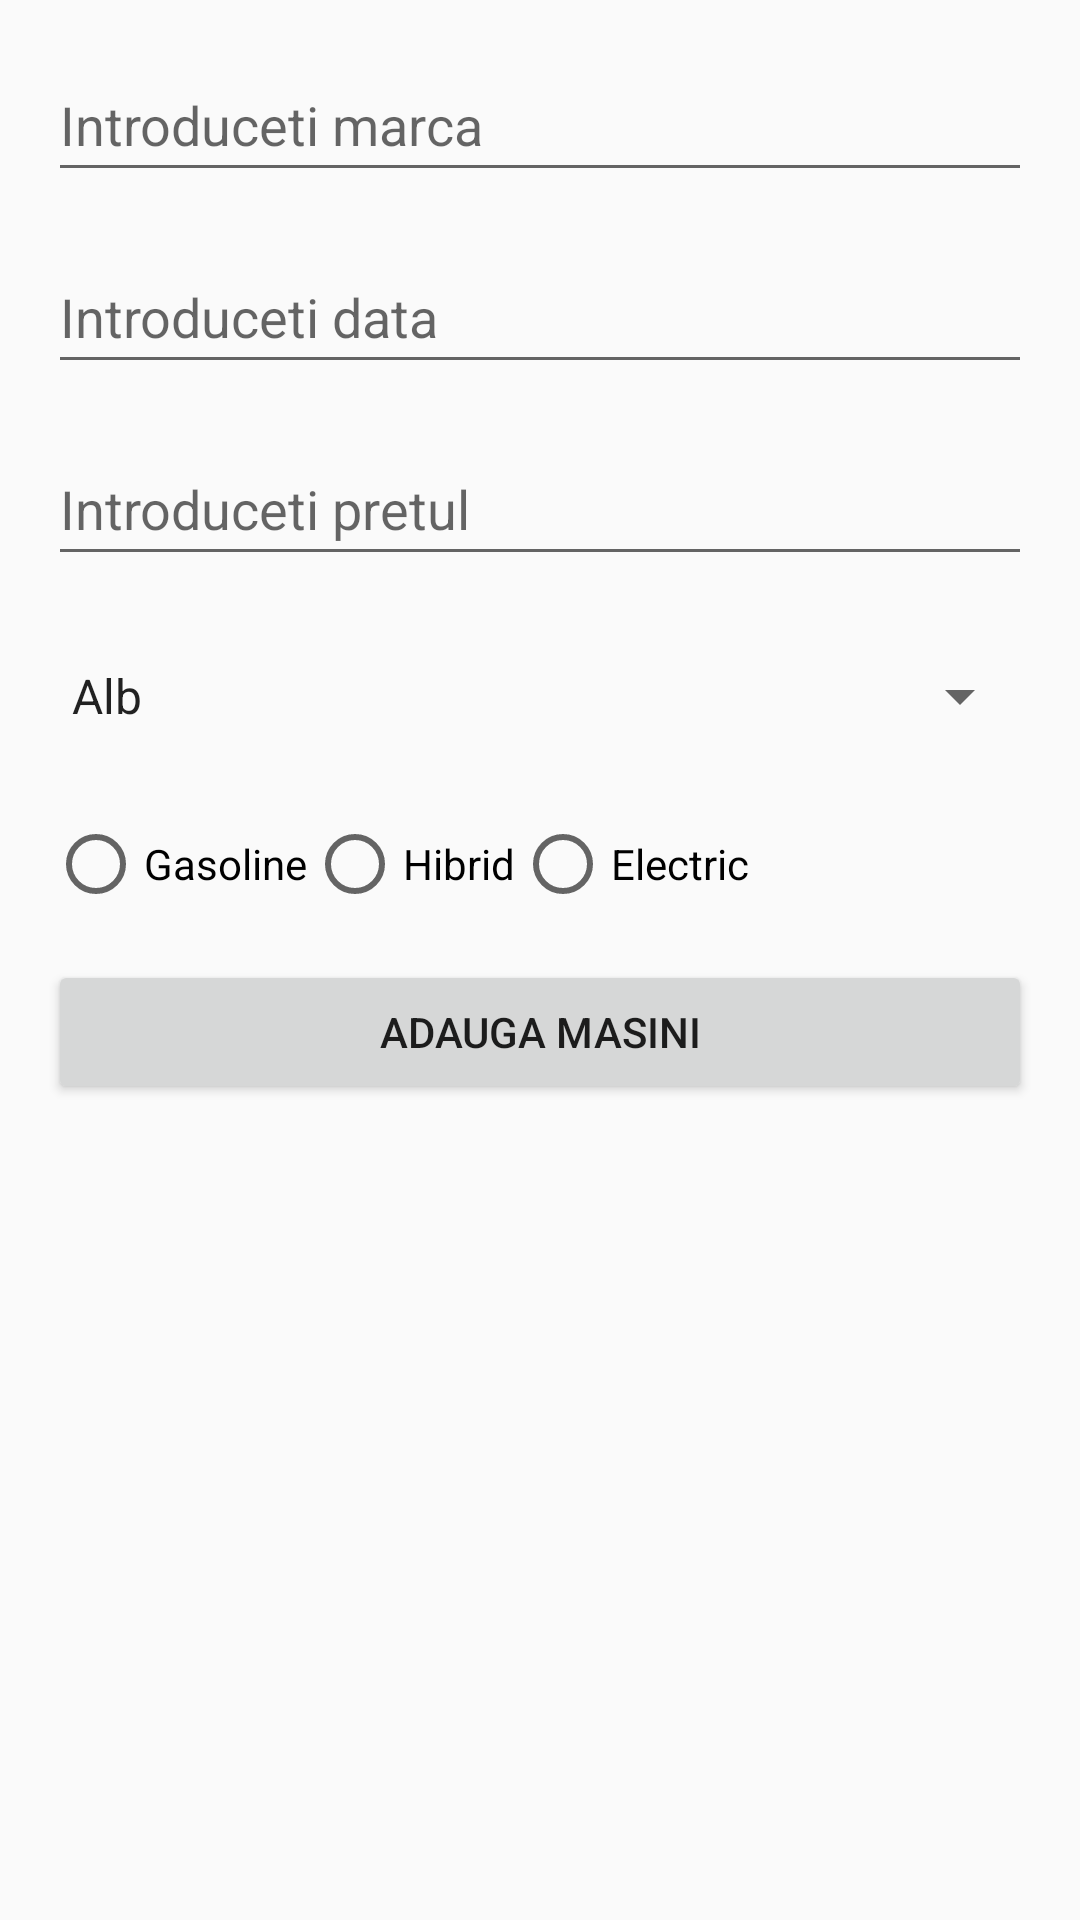

Here is an Android app screen rendered from its layout file. Give the layout XML and the strings, colors and styles it references.
<!-- AndroidManifest.xml: application theme Theme.ProiectSeminar -->
<!-- res/layout/activity_add.xml -->
<?xml version="1.0" encoding="utf-8"?>
<androidx.constraintlayout.widget.ConstraintLayout xmlns:android="http://schemas.android.com/apk/res/android"
    xmlns:app="http://schemas.android.com/apk/res-auto"
    xmlns:tools="http://schemas.android.com/tools"
    android:layout_width="match_parent"
    android:layout_height="match_parent"
    tools:context=".Controller.AddActivity">

    <EditText
        android:id="@+id/editTextMarca"
        android:layout_width="match_parent"
        android:layout_height="wrap_content"
        android:layout_marginStart="16dp"
        android:layout_marginTop="16dp"
        android:layout_marginEnd="16dp"
        android:hint="@string/introduceti_marca"
        android:minHeight="48dp"
        app:layout_constraintEnd_toEndOf="parent"
        app:layout_constraintStart_toStartOf="parent"
        app:layout_constraintTop_toTopOf="parent" />

    <EditText
        android:id="@+id/editTextData"
        android:layout_width="match_parent"
        android:layout_height="wrap_content"
        android:layout_marginStart="16dp"
        android:layout_marginTop="16dp"
        android:layout_marginEnd="16dp"
        android:ems="10"
        android:hint="@string/introduceti_data"
        android:inputType="date"
        android:minHeight="48dp"
        app:layout_constraintEnd_toEndOf="@+id/editTextMarca"
        app:layout_constraintStart_toStartOf="@+id/editTextMarca"
        app:layout_constraintTop_toBottomOf="@+id/editTextMarca" />

    <EditText
        android:id="@+id/editTextPret"
        android:layout_width="match_parent"
        android:layout_height="wrap_content"
        android:layout_marginStart="16dp"
        android:layout_marginTop="16dp"
        android:layout_marginEnd="16dp"
        android:ems="10"
        android:hint="@string/introduceti_pretul"
        android:inputType="number"
        android:minHeight="48dp"
        app:layout_constraintEnd_toEndOf="@+id/editTextData"
        app:layout_constraintStart_toStartOf="@+id/editTextData"
        app:layout_constraintTop_toBottomOf="@+id/editTextData" />

    <Spinner
        android:id="@+id/spinner"
        android:layout_width="match_parent"
        android:layout_height="wrap_content"
        android:layout_marginStart="16dp"
        android:layout_marginTop="16dp"
        android:layout_marginEnd="16dp"
        android:minHeight="48dp"
        android:entries="@array/culori"
        app:layout_constraintEnd_toEndOf="@+id/editTextPret"
        app:layout_constraintStart_toStartOf="@+id/editTextPret"
        app:layout_constraintTop_toBottomOf="@+id/editTextPret" />

    <RadioGroup
        android:id="@+id/RadioGroupEngine"
        android:layout_width="match_parent"
        android:layout_height="wrap_content"
        android:layout_marginStart="16dp"
        android:layout_marginTop="16dp"
        android:layout_marginEnd="16dp"
        app:layout_constraintEnd_toEndOf="@+id/spinner"
        app:layout_constraintStart_toStartOf="@+id/spinner"
        app:layout_constraintTop_toBottomOf="@+id/spinner"
        android:orientation="horizontal">
        <RadioButton
            android:layout_width="wrap_content"
            android:layout_height="wrap_content"
            android:id="@+id/GasolineRadioButton"
            android:text="@string/gasoline"/>
        <RadioButton
            android:layout_width="wrap_content"
            android:layout_height="wrap_content"
            android:id="@+id/HibridRadioButton"
            android:text="@string/hibrid"/>
        <RadioButton
            android:layout_width="wrap_content"
            android:layout_height="wrap_content"
            android:id="@+id/ElectricRadioButton"
            android:text="@string/electric"/>
    </RadioGroup>

    <Button
        android:id="@+id/button"
        android:layout_width="match_parent"
        android:layout_height="wrap_content"
        android:layout_marginStart="16dp"
        android:layout_marginTop="16dp"
        android:layout_marginEnd="16dp"
        android:text="@string/adauga_masini"
        app:layout_constraintEnd_toEndOf="@+id/RadioGroupEngine"
        app:layout_constraintStart_toStartOf="@+id/RadioGroupEngine"
        app:layout_constraintTop_toBottomOf="@+id/RadioGroupEngine" />

</androidx.constraintlayout.widget.ConstraintLayout>
<!-- resources referenced by this layout -->
<resources>
  <string-array name="culori">
          <item>Alb</item>
          <item>Negru</item>
          <item>Rosu</item>
          <item>Albastru</item>
      </string-array>
  <string name="adauga_masini">Adauga masini</string>
  <string name="electric">Electric</string>
  <string name="gasoline">Gasoline</string>
  <string name="hibrid">Hibrid</string>
  <string name="introduceti_data">Introduceti data</string>
  <string name="introduceti_marca">Introduceti marca</string>
  <string name="introduceti_pretul">Introduceti pretul</string>
  <style name="Theme.ProiectSeminar" parent="Base.Theme.ProiectSeminar" />
  <style name="Base.Theme.ProiectSeminar" parent="Theme.AppCompat.Light.DarkActionBar">
          
          
      </style>
</resources>
